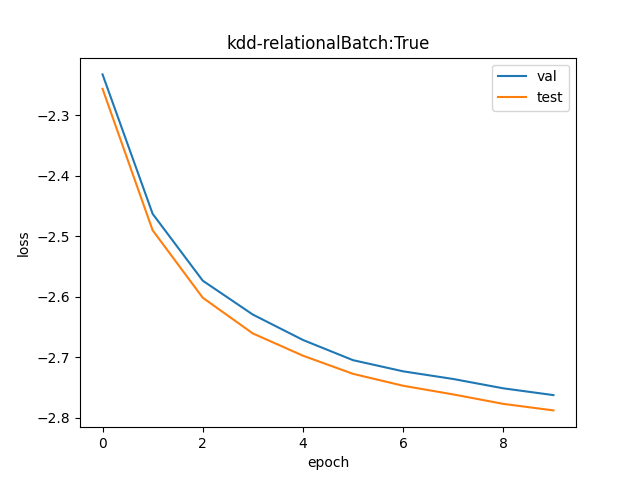

The file beside this chart, header and first rows:
val, test
0.1073, 0.1047
0.08519, 0.08291
0.07628, 0.07416
0.07212, 0.06991
0.06916, 0.06739
0.06689, 0.06539
0.06567, 0.06412
0.06484, 0.06321
0.06385, 0.06223
0.06313, 0.06156
